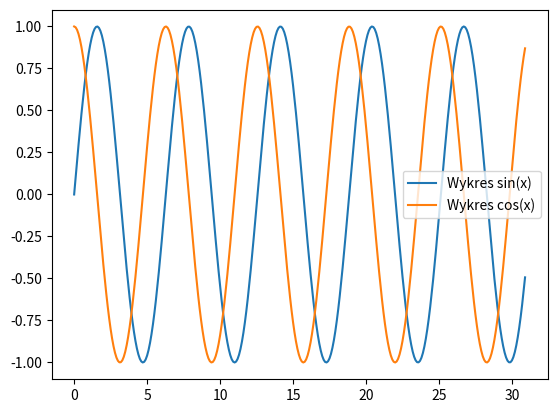

The matplotlib source for this figure:
import matplotlib.pyplot as plt
import numpy as np

x = np.arange(0, 31, 0.1)
z = np.sin(x)
y = np.cos(x)

plt.plot(x,z,label='Wykres sin(x)')
plt.plot(x,y,label='Wykres cos(x)')
plt.legend()
plt.show()